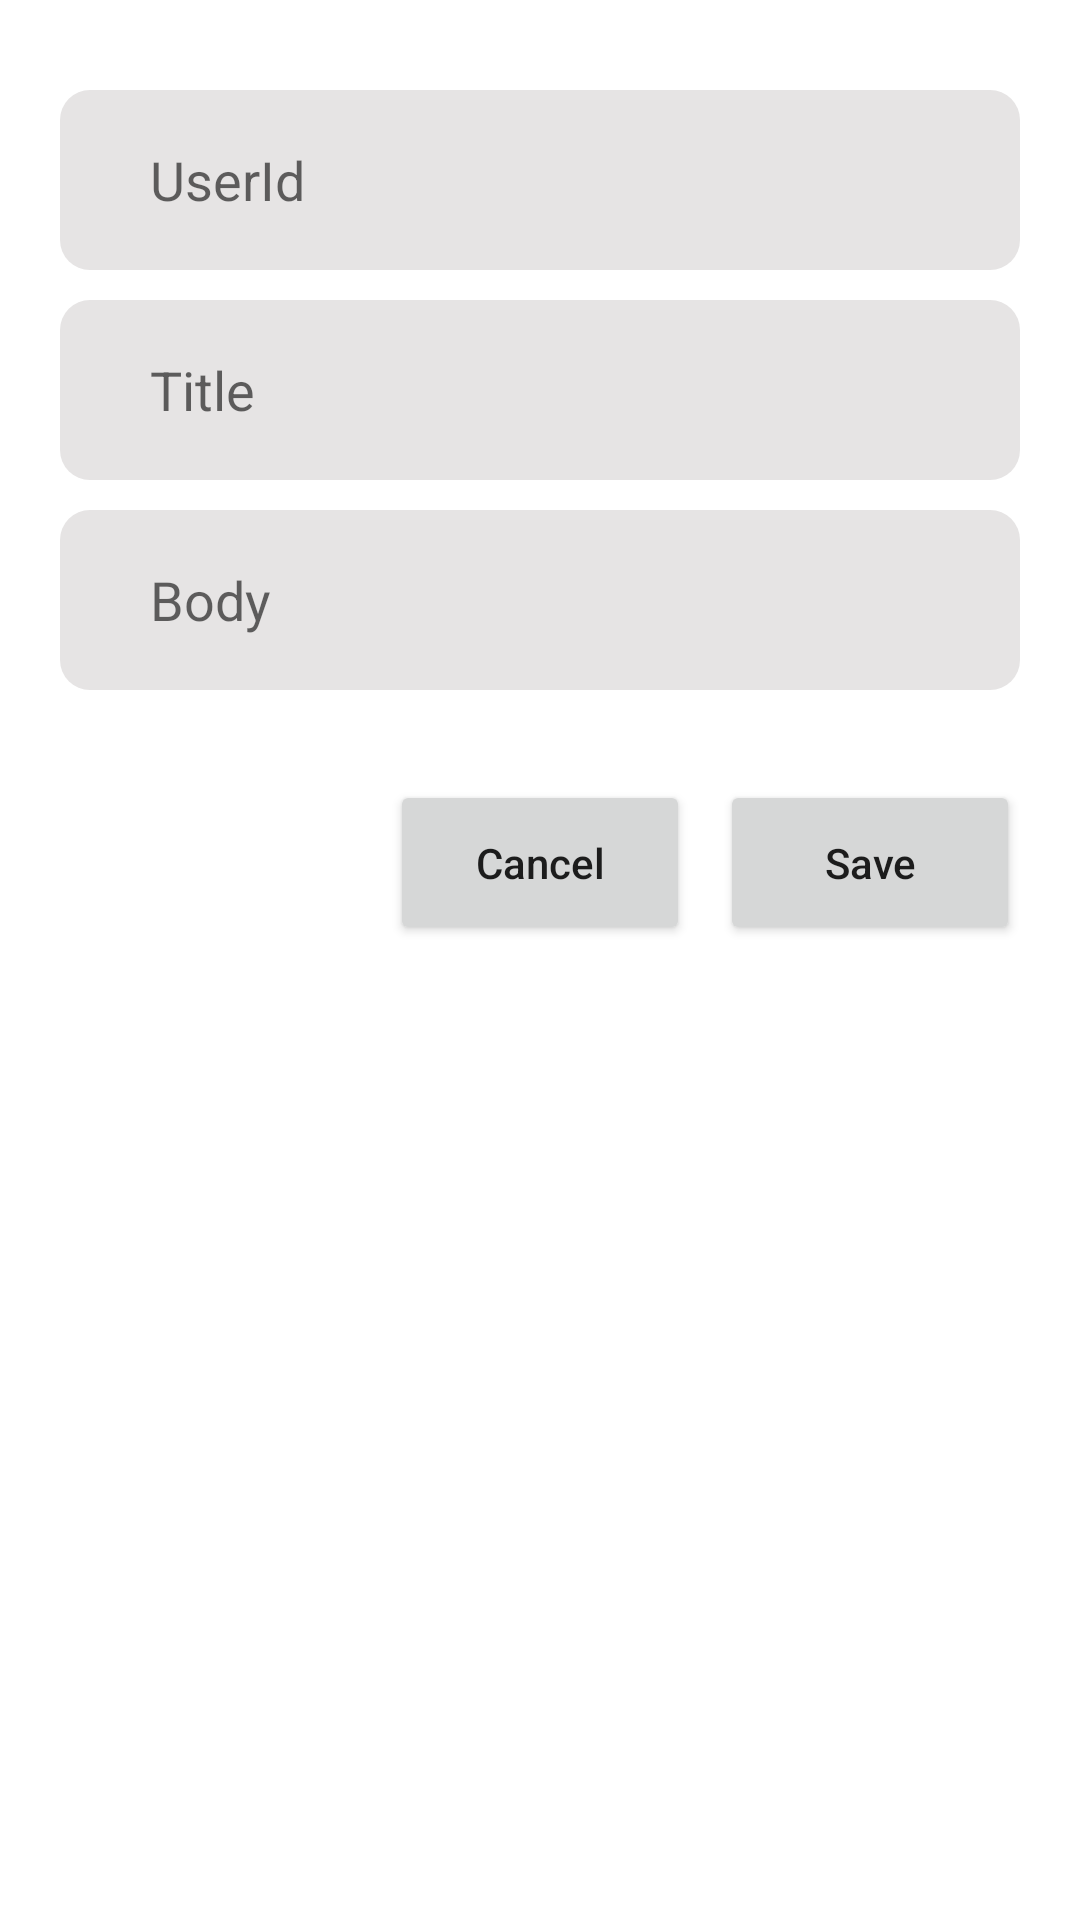

Write the Android layout XML for this screen, with the resource values it uses.
<!-- AndroidManifest.xml: application theme Theme.Post -->
<!-- res/layout/dialog_item.xml -->
<?xml version="1.0" encoding="utf-8"?>
<androidx.constraintlayout.widget.ConstraintLayout xmlns:android="http://schemas.android.com/apk/res/android"
    xmlns:app="http://schemas.android.com/apk/res-auto"
    android:layout_marginStart="30dp"
    android:layout_marginEnd="30dp"
    android:layout_width="match_parent"
    android:layout_height="wrap_content">

    <EditText
        android:id="@+id/etUserId"
        android:layout_width="0dp"
        android:layout_height="60dp"
        android:layout_marginStart="20dp"
        android:layout_marginTop="30dp"
        android:layout_marginEnd="20dp"
        android:background="@drawable/shape"
        android:hint="UserId"
        android:inputType="number"
        android:paddingStart="30dp"
        app:layout_constraintEnd_toEndOf="parent"
        app:layout_constraintStart_toStartOf="parent"
        app:layout_constraintTop_toTopOf="parent" />

    <EditText
        android:paddingStart="30dp"
        android:hint="Title"
        android:id="@+id/etTitle"
        android:layout_width="0dp"
        android:layout_height="60dp"
        android:layout_marginStart="20dp"
        android:layout_marginTop="10dp"
        android:layout_marginEnd="20dp"
        android:background="@drawable/shape"
        app:layout_constraintEnd_toEndOf="parent"
        app:layout_constraintStart_toStartOf="parent"
        app:layout_constraintTop_toBottomOf="@+id/etUserId" />

    <EditText
        android:id="@+id/etBody"
        android:layout_width="0dp"
        android:layout_height="60dp"
        android:layout_marginStart="20dp"
        android:layout_marginTop="10dp"
        android:layout_marginEnd="20dp"
        android:background="@drawable/shape"
        android:hint="Body"
        android:paddingStart="30dp"
        app:layout_constraintEnd_toEndOf="parent"
        app:layout_constraintStart_toStartOf="parent"
        app:layout_constraintTop_toBottomOf="@+id/etTitle" />

    <Button
        android:id="@+id/btnSave"
        android:layout_width="100dp"
        android:layout_height="55dp"
        android:layout_marginTop="30dp"
        android:layout_marginEnd="20dp"
        android:layout_marginBottom="30dp"
        android:text="Save"
        android:textAllCaps="false"
        app:layout_constraintBottom_toBottomOf="parent"
        app:layout_constraintEnd_toEndOf="parent"
        app:layout_constraintTop_toBottomOf="@+id/etBody"
        app:layout_constraintVertical_bias="0.0" />

    <Button
        android:id="@+id/btnCancel"
        android:layout_width="100dp"
        android:layout_height="55dp"
        android:layout_marginEnd="10dp"
        android:text="Cancel"
        android:textAllCaps="false"
        app:layout_constraintBottom_toBottomOf="@+id/btnSave"
        app:layout_constraintEnd_toStartOf="@+id/btnSave"
        app:layout_constraintHorizontal_bias="1.0"
        app:layout_constraintStart_toStartOf="@+id/etBody"
        app:layout_constraintTop_toTopOf="@+id/btnSave"
        app:layout_constraintVertical_bias="0.0" />

</androidx.constraintlayout.widget.ConstraintLayout>
<!-- resources referenced by this layout -->
<resources>
  <!-- drawable shape (drawable) -->
  <?xml version="1.0" encoding="utf-8"?>
  <shape xmlns:android="http://schemas.android.com/apk/res/android">
      <corners android:radius="10dp" />
      <solid android:color="#E6E4E4" />
  </shape>
  <style name="Theme.Post" parent="Theme.MaterialComponents.DayNight.NoActionBar">
          
          <item name="colorPrimary">@color/purple_500</item>
          <item name="colorPrimaryVariant">@color/purple_700</item>
          <item name="colorOnPrimary">@color/white</item>
          
          <item name="colorSecondary">@color/teal_200</item>
          <item name="colorSecondaryVariant">@color/teal_700</item>
          <item name="colorOnSecondary">@color/black</item>
          
          <item name="android:statusBarColor" tools:targetApi="l">?attr/colorPrimaryVariant</item>
          
      </style>
  <!-- not gathered from this repository: default colours our renderer supplied (Android Studio template values) -->
  <color name="purple_500">#FF6200EE</color>
  <color name="purple_700">#FF3700B3</color>
  <color name="teal_200">#FF03DAC5</color>
  <color name="teal_700">#FF018786</color>
  <color name="black">#FF000000</color>
  <color name="white">#FFFFFFFF</color>
</resources>
